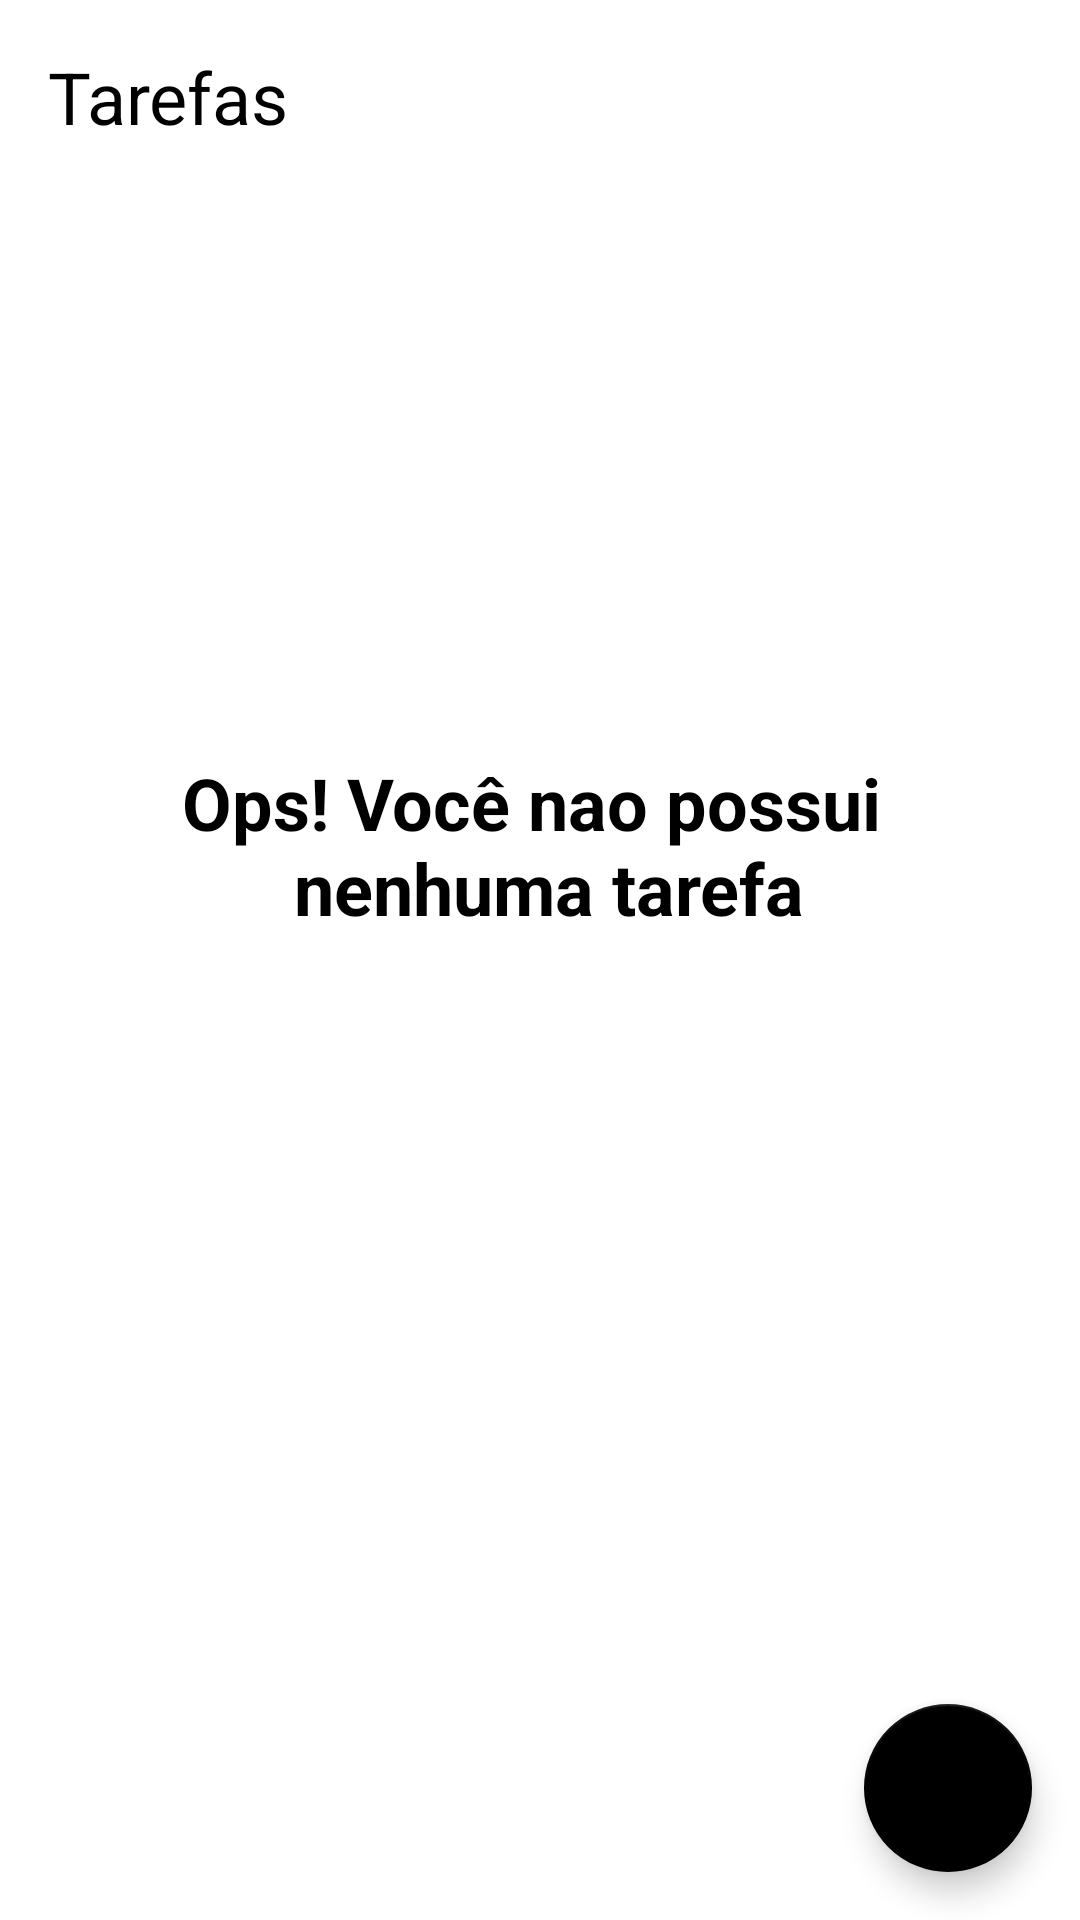

Layout XML and referenced resources for this Android screen:
<!-- AndroidManifest.xml: application theme Theme.Todoist -->
<!-- res/layout/activity_main.xml -->
<?xml version="1.0" encoding="utf-8"?>
<androidx.constraintlayout.widget.ConstraintLayout xmlns:android="http://schemas.android.com/apk/res/android"
    xmlns:app="http://schemas.android.com/apk/res-auto"
    xmlns:tools="http://schemas.android.com/tools"
    android:layout_width="match_parent"
    android:layout_height="match_parent"
    tools:context=".ui.MainActivity">

    <TextView
        android:id="@+id/tv_title"
        android:layout_width="wrap_content"
        android:layout_height="wrap_content"
        android:layout_margin="16dp"
        android:text="@string/label_tasks"
        android:textColor="@color/black"
        android:textSize="24sp"
        app:layout_constraintStart_toStartOf="parent"
        app:layout_constraintTop_toTopOf="parent" />

    <include
        android:id="@+id/include_empty"
        layout="@layout/empty_state"
        tools:visibility="visible"/>

    <androidx.recyclerview.widget.RecyclerView
        android:id="@+id/rv_taks"
        android:layout_width="match_parent"
        android:layout_height="0dp"
        android:layout_marginTop="16dp"
        app:layoutManager="androidx.recyclerview.widget.LinearLayoutManager"
        app:layout_constraintBottom_toTopOf="@+id/fab"
        app:layout_constraintTop_toBottomOf="@id/tv_title"
        tools:itemCount="8"
        tools:listitem="@layout/item_task"
        tools:visibility="gone"/>

    <com.google.android.material.floatingactionbutton.FloatingActionButton
        android:id="@+id/fab"
        android:layout_width="wrap_content"
        android:layout_height="wrap_content"
        android:layout_margin="16dp"
        android:contentDescription="@string/label_description_new_task"
        app:layout_constraintBottom_toBottomOf="parent"
        app:layout_constraintEnd_toEndOf="parent"
        app:srcCompat="@drawable/ic_add" />

</androidx.constraintlayout.widget.ConstraintLayout>
<!-- res/layout/empty_state.xml (included above) -->
<?xml version="1.0" encoding="utf-8"?>
<androidx.constraintlayout.widget.ConstraintLayout xmlns:android="http://schemas.android.com/apk/res/android"
    xmlns:app="http://schemas.android.com/apk/res-auto"
    android:id="@+id/empty_state"
    android:layout_width="match_parent"
    android:layout_height="match_parent"
    android:layout_margin="16dp">

    <TextView
        android:id="@+id/tv_message"
        android:layout_width="0dp"
        android:layout_height="wrap_content"
        android:layout_marginBottom="16dp"
        android:gravity="center"
        android:text="@string/label_you_dont_have_tasks"
        android:textColor="@color/black"
        android:textSize="24sp"
        android:textStyle="bold"
        app:layout_constraintBottom_toTopOf="@+id/iv_image"
        app:layout_constraintEnd_toEndOf="parent"
        app:layout_constraintStart_toStartOf="parent"

        />

    <androidx.appcompat.widget.AppCompatImageView
        android:id="@+id/iv_image"
        android:layout_width="wrap_content"
        android:layout_height="wrap_content"
        android:layout_marginTop="16dp"
        app:layout_constraintBottom_toBottomOf="parent"
        app:layout_constraintEnd_toEndOf="parent"
        app:layout_constraintStart_toStartOf="parent"
        app:layout_constraintTop_toTopOf="parent"
        app:srcCompat="@drawable/ic_empty_state"

        />

</androidx.constraintlayout.widget.ConstraintLayout>
<!-- res/layout/item_task.xml (included above) -->
<?xml version="1.0" encoding="utf-8"?>
<androidx.constraintlayout.widget.ConstraintLayout xmlns:android="http://schemas.android.com/apk/res/android"
    xmlns:app="http://schemas.android.com/apk/res-auto"
    android:layout_width="match_parent"
    android:layout_height="wrap_content"
    xmlns:tools="http://schemas.android.com/tools"
    android:layout_margin="16dp">

    <TextView
        android:id="@+id/tv_title"
        android:layout_width="wrap_content"
        android:layout_height="wrap_content"
        android:textSize="18sp"
        android:textStyle="bold"
        android:textColor="@color/black"
        tools:text="Passear com o cachorro"
        app:layout_constraintStart_toStartOf="parent"
        app:layout_constraintTop_toTopOf="parent" />

    <TextView
        android:id="@+id/tv_date"
        tools:text="01/01/2021 18:00"
        android:layout_width="wrap_content"
        android:layout_height="wrap_content"
        app:layout_constraintStart_toStartOf="@+id/tv_title"
        app:layout_constraintTop_toBottomOf="@+id/tv_title" />

    <androidx.appcompat.widget.AppCompatImageView
        android:id="@+id/iv_more"
        app:srcCompat="@drawable/ic_more_vert"
        app:layout_constraintEnd_toEndOf="parent"
        app:layout_constraintTop_toTopOf="parent"
        app:layout_constraintBottom_toBottomOf="parent"
        android:layout_width="36dp"
        android:layout_height="36dp" />

</androidx.constraintlayout.widget.ConstraintLayout>
<!-- resources referenced by this layout -->
<resources>
  <string name="label_description_new_task">Nova tarefa</string>
  <string name="label_tasks">Tarefas</string>
  <string name="label_you_dont_have_tasks">Ops! Você nao possui \n nenhuma tarefa</string>
  <style name="Theme.Todoist" parent="Theme.MaterialComponents.Light.NoActionBar">
          
          <item name="colorPrimary">@color/black</item>
          <item name="colorPrimaryDark">@color/black</item>
  
          <item name="colorSecondary">@color/black</item>
          <item name="colorOnSecondary">@color/white</item>
      </style>
  <!-- not gathered from this repository: default colours our renderer supplied (Android Studio template values) -->
  <color name="black">#FF000000</color>
  <color name="white">#FFFFFFFF</color>
</resources>
